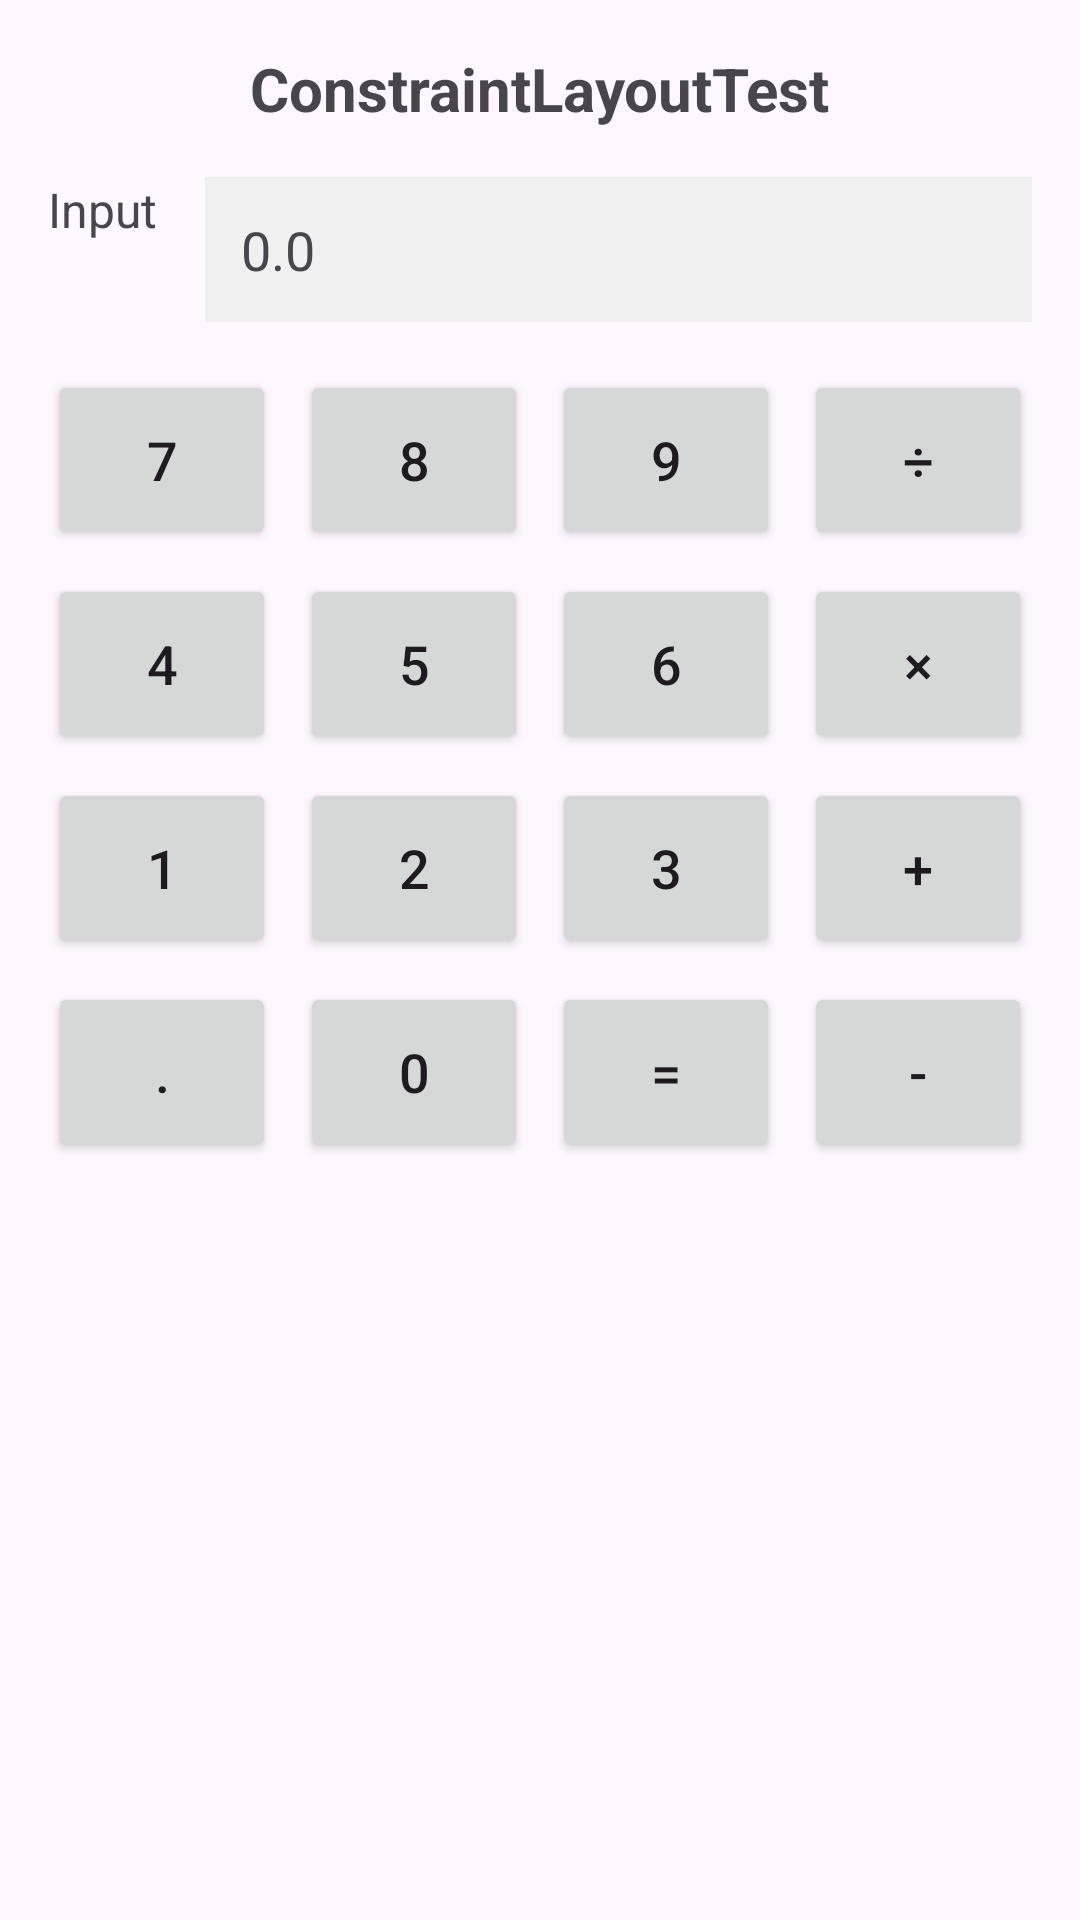

Reconstruct the res/layout file that produces this screen, plus the resources it refers to.
<!-- AndroidManifest.xml: application theme Theme.Android_2 -->
<!-- res/layout/activity_main3.xml -->
<?xml version="1.0" encoding="utf-8"?>
<androidx.constraintlayout.widget.ConstraintLayout
    xmlns:android="http://schemas.android.com/apk/res/android"
    xmlns:app="http://schemas.android.com/apk/res-auto"
    android:id="@+id/main"
    android:layout_width="match_parent"
    android:layout_height="match_parent"
    android:padding="16dp">

    
    <TextView
        android:id="@+id/title"
        android:layout_width="wrap_content"
        android:layout_height="wrap_content"
        android:text="ConstraintLayoutTest"
        android:textSize="20sp"
        android:textStyle="bold"
        app:layout_constraintLeft_toLeftOf="parent"
        app:layout_constraintRight_toRightOf="parent"
        app:layout_constraintTop_toTopOf="parent" />

    
    <TextView
        android:id="@+id/inputLabel"
        android:layout_width="wrap_content"
        android:layout_height="wrap_content"
        android:text="Input"
        android:textSize="16sp"
        app:layout_constraintLeft_toLeftOf="parent"
        app:layout_constraintTop_toBottomOf="@id/title"
        android:layout_marginTop="16dp" />

    
    <TextView
        android:id="@+id/inputValue"
        android:layout_width="0dp"
        android:layout_height="wrap_content"
        android:text="0.0"
        android:textSize="18sp"
        android:background="#f0f0f0"
        android:padding="12dp"
        app:layout_constraintLeft_toRightOf="@id/inputLabel"
        app:layout_constraintRight_toRightOf="parent"
        app:layout_constraintTop_toBottomOf="@id/title"
        android:layout_marginLeft="16dp"
        android:layout_marginTop="16dp" />

    
    
    <Button
        android:id="@+id/btn7"
        android:layout_width="0dp"
        android:layout_height="60dp"
        android:text="7"
        android:textSize="18sp"
        app:layout_constraintLeft_toLeftOf="parent"
        app:layout_constraintTop_toBottomOf="@id/inputValue"
        app:layout_constraintRight_toLeftOf="@id/btn8"
        android:layout_marginTop="16dp"
        android:layout_marginRight="4dp" />

    <Button
        android:id="@+id/btn8"
        android:layout_width="0dp"
        android:layout_height="60dp"
        android:text="8"
        android:textSize="18sp"
        app:layout_constraintLeft_toRightOf="@id/btn7"
        app:layout_constraintTop_toBottomOf="@id/inputValue"
        app:layout_constraintRight_toLeftOf="@id/btn9"
        android:layout_marginTop="16dp"
        android:layout_marginLeft="4dp"
        android:layout_marginRight="4dp" />

    <Button
        android:id="@+id/btn9"
        android:layout_width="0dp"
        android:layout_height="60dp"
        android:text="9"
        android:textSize="18sp"
        app:layout_constraintLeft_toRightOf="@id/btn8"
        app:layout_constraintTop_toBottomOf="@id/inputValue"
        app:layout_constraintRight_toLeftOf="@id/btnDot1"
        android:layout_marginTop="16dp"
        android:layout_marginLeft="4dp"
        android:layout_marginRight="4dp" />

    <Button
        android:id="@+id/btnDot1"
        android:layout_width="0dp"
        android:layout_height="60dp"
        android:text="÷"
        android:textSize="18sp"
        app:layout_constraintLeft_toRightOf="@id/btn9"
        app:layout_constraintTop_toBottomOf="@id/inputValue"
        app:layout_constraintRight_toRightOf="parent"
        android:layout_marginTop="16dp"
        android:layout_marginLeft="4dp" />

    
    <Button
        android:id="@+id/btn4"
        android:layout_width="0dp"
        android:layout_height="60dp"
        android:text="4"
        android:textSize="18sp"
        app:layout_constraintLeft_toLeftOf="parent"
        app:layout_constraintTop_toBottomOf="@id/btn7"
        app:layout_constraintRight_toLeftOf="@id/btn5"
        android:layout_marginTop="8dp"
        android:layout_marginRight="4dp" />

    <Button
        android:id="@+id/btn5"
        android:layout_width="0dp"
        android:layout_height="60dp"
        android:text="5"
        android:textSize="18sp"
        app:layout_constraintLeft_toRightOf="@id/btn4"
        app:layout_constraintTop_toBottomOf="@id/btn8"
        app:layout_constraintRight_toLeftOf="@id/btn6"
        android:layout_marginTop="8dp"
        android:layout_marginLeft="4dp"
        android:layout_marginRight="4dp" />

    <Button
        android:id="@+id/btn6"
        android:layout_width="0dp"
        android:layout_height="60dp"
        android:text="6"
        android:textSize="18sp"
        app:layout_constraintLeft_toRightOf="@id/btn5"
        app:layout_constraintTop_toBottomOf="@id/btn9"
        app:layout_constraintRight_toLeftOf="@id/btnDot2"
        android:layout_marginTop="8dp"
        android:layout_marginLeft="4dp"
        android:layout_marginRight="4dp" />

    <Button
        android:id="@+id/btnDot2"
        android:layout_width="0dp"
        android:layout_height="60dp"
        android:text="×"
        android:textSize="18sp"
        app:layout_constraintLeft_toRightOf="@id/btn6"
        app:layout_constraintTop_toBottomOf="@id/btnDot1"
        app:layout_constraintRight_toRightOf="parent"
        android:layout_marginTop="8dp"
        android:layout_marginLeft="4dp" />

    
    <Button
        android:id="@+id/btn1"
        android:layout_width="0dp"
        android:layout_height="60dp"
        android:text="1"
        android:textSize="18sp"
        app:layout_constraintLeft_toLeftOf="parent"
        app:layout_constraintTop_toBottomOf="@id/btn4"
        app:layout_constraintRight_toLeftOf="@id/btn2"
        android:layout_marginTop="8dp"
        android:layout_marginRight="4dp" />

    <Button
        android:id="@+id/btn2"
        android:layout_width="0dp"
        android:layout_height="60dp"
        android:text="2"
        android:textSize="18sp"
        app:layout_constraintLeft_toRightOf="@id/btn1"
        app:layout_constraintTop_toBottomOf="@id/btn5"
        app:layout_constraintRight_toLeftOf="@id/btn3"
        android:layout_marginTop="8dp"
        android:layout_marginLeft="4dp"
        android:layout_marginRight="4dp" />

    <Button
        android:id="@+id/btn3"
        android:layout_width="0dp"
        android:layout_height="60dp"
        android:text="3"
        android:textSize="18sp"
        app:layout_constraintLeft_toRightOf="@id/btn2"
        app:layout_constraintTop_toBottomOf="@id/btn6"
        app:layout_constraintRight_toLeftOf="@id/btnDot3"
        android:layout_marginTop="8dp"
        android:layout_marginLeft="4dp"
        android:layout_marginRight="4dp" />

    <Button
        android:id="@+id/btnDot3"
        android:layout_width="0dp"
        android:layout_height="60dp"
        android:text="+"
        android:textSize="18sp"
        app:layout_constraintLeft_toRightOf="@id/btn3"
        app:layout_constraintTop_toBottomOf="@id/btnDot2"
        app:layout_constraintRight_toRightOf="parent"
        android:layout_marginTop="8dp"
        android:layout_marginLeft="4dp" />

    
    <Button
        android:id="@+id/btn0"
        android:layout_width="0dp"
        android:layout_height="60dp"
        android:text="."
        android:textSize="18sp"
        app:layout_constraintLeft_toLeftOf="parent"
        app:layout_constraintTop_toBottomOf="@id/btn1"
        app:layout_constraintRight_toLeftOf="@id/btnDot4"
        android:layout_marginTop="8dp"
        android:layout_marginRight="4dp" />

    <Button
        android:id="@+id/btnDot4"
        android:layout_width="0dp"
        android:layout_height="60dp"
        android:text="0"
        android:textSize="18sp"
        app:layout_constraintLeft_toRightOf="@id/btn0"
        app:layout_constraintTop_toBottomOf="@id/btn2"
        app:layout_constraintRight_toLeftOf="@id/btnBack"
        android:layout_marginTop="8dp"
        android:layout_marginLeft="4dp"
        android:layout_marginRight="4dp" />

    <Button
        android:id="@+id/btnBack"
        android:layout_width="0dp"
        android:layout_height="60dp"
        android:text="="
        android:textSize="18sp"
        app:layout_constraintLeft_toRightOf="@id/btnDot4"
        app:layout_constraintTop_toBottomOf="@id/btn3"
        app:layout_constraintRight_toLeftOf="@id/btnSquare"
        android:layout_marginTop="8dp"
        android:layout_marginLeft="4dp"
        android:layout_marginRight="4dp" />

    <Button
        android:id="@+id/btnSquare"
        android:layout_width="0dp"
        android:layout_height="60dp"
        android:text="-"
        android:textSize="18sp"
        app:layout_constraintLeft_toRightOf="@id/btnBack"
        app:layout_constraintTop_toBottomOf="@id/btnDot3"
        app:layout_constraintRight_toRightOf="parent"
        android:layout_marginTop="8dp"
        android:layout_marginLeft="4dp" />

</androidx.constraintlayout.widget.ConstraintLayout>
<!-- resources referenced by this layout -->
<resources>
  <style name="Theme.Android_2" parent="Base.Theme.Android_2" />
  <style name="Base.Theme.Android_2" parent="Theme.Material3.DayNight">
          
          
      </style>
</resources>
